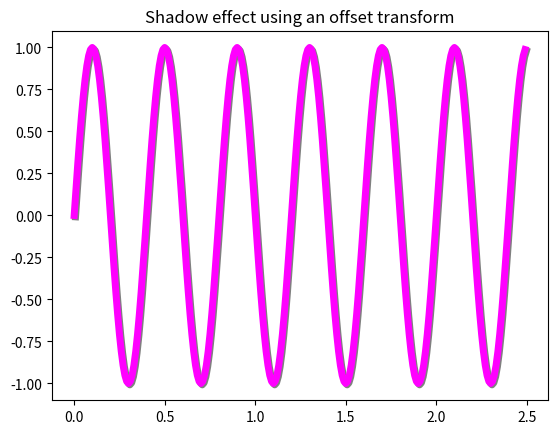

Reproduce this figure in Python.
import numpy as np
import matplotlib.pyplot as plt
import matplotlib.transforms as transforms


def setup(layout=None):
    assert layout is not None

    fig = plt.figure()
    ax = fig.add_subplot(layout)
    return fig, ax


def get_signal():
    t = np.arange(0., 2.5, 0.01)
    s = np.sin(5 * np.pi * t)
    return t, s


def plot_signal(t, s):
    line, = axes.plot(t, s, linewidth=5, color='magenta')
    return line,


def make_shadow(fig, axes, line, t, s):
    delta = 1 / 72.  # how many points to move the shadow
    offset = transforms.ScaledTranslation(delta, -delta, fig.dpi_scale_trans)
    offset_transform = axes.transData + offset

    # We plot the same data, but now using offset transform
    # zorder -- to render it below the line
    axes.plot(t, s, linewidth=5, color='gray',
              transform=offset_transform,
              zorder=0.5 * line.get_zorder())

if __name__ == "__main__":
    fig, axes = setup(111)
    t, s = get_signal()
    line, = plot_signal(t, s)

    make_shadow(fig, axes, line, t, s)

    axes.set_title('Shadow effect using an offset transform')
    plt.show()
